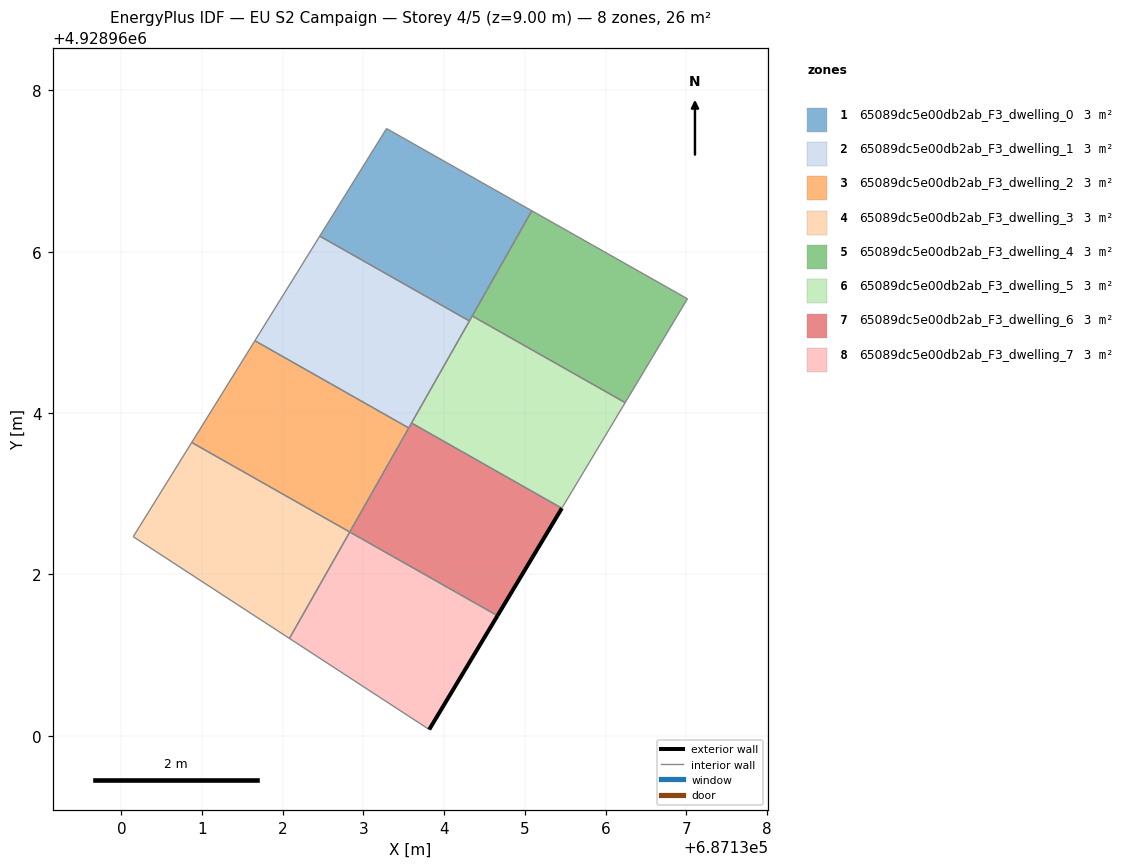
=== STOREY PLAN SPEC (per zone: floor XY polygon, exterior-wall plan segments, windows/doors) ===
zone 1: 65089dc5e00db2ab_F3_dwelling_0  (3.3 m²)
  floor: (687134.31, 4928965.14) (687135.09, 4928966.51) (687133.29, 4928967.53) (687132.46, 4928966.19)
  interior walls: 4
zone 2: 65089dc5e00db2ab_F3_dwelling_1  (3.3 m²)
  floor: (687133.56, 4928963.82) (687134.31, 4928965.14) (687132.46, 4928966.19) (687131.65, 4928964.90)
  interior walls: 5
zone 3: 65089dc5e00db2ab_F3_dwelling_2  (3.3 m²)
  floor: (687132.83, 4928962.53) (687133.56, 4928963.82) (687131.65, 4928964.90) (687130.87, 4928963.64)
  interior walls: 4
zone 4: 65089dc5e00db2ab_F3_dwelling_3  (3.3 m²)
  floor: (687132.08, 4928961.21) (687132.83, 4928962.53) (687130.87, 4928963.64) (687130.15, 4928962.47)
  interior walls: 4
zone 5: 65089dc5e00db2ab_F3_dwelling_4  (3.3 m²)
  floor: (687136.24, 4928964.13) (687137.02, 4928965.42) (687135.09, 4928966.51) (687134.35, 4928965.20)
  interior walls: 4
zone 6: 65089dc5e00db2ab_F3_dwelling_5  (3.3 m²)
  floor: (687135.46, 4928962.82) (687136.24, 4928964.13) (687134.35, 4928965.20) (687133.60, 4928963.88)
  interior walls: 5
zone 7: 65089dc5e00db2ab_F3_dwelling_6  (3.3 m²)
  floor: (687134.66, 4928961.49) (687135.46, 4928962.82) (687133.60, 4928963.88) (687132.83, 4928962.53)
  exterior wall: (687135.46, 4928962.82) – (687134.66, 4928961.49)  [1.6 m]
  interior walls: 4
zone 8: 65089dc5e00db2ab_F3_dwelling_7  (3.3 m²)
  floor: (687133.81, 4928960.08) (687134.66, 4928961.49) (687132.83, 4928962.53) (687132.08, 4928961.21)
  exterior wall: (687134.66, 4928961.49) – (687133.81, 4928960.08)  [1.6 m]
  interior walls: 3

=== DERIVED (storey summary) ===
Building: EU S2 Campaign
Storey: 4 of 5  (floor level z = 9.00 m)
Storey gross floor area: 26.4 m²
Zones on this storey: 8
  - 65089dc5e00db2ab_F3_dwelling_0: floor 3.3 m²
  - 65089dc5e00db2ab_F3_dwelling_1: floor 3.3 m²
  - 65089dc5e00db2ab_F3_dwelling_2: floor 3.3 m²
  - 65089dc5e00db2ab_F3_dwelling_3: floor 3.3 m²
  - 65089dc5e00db2ab_F3_dwelling_4: floor 3.3 m²
  - 65089dc5e00db2ab_F3_dwelling_5: floor 3.3 m²
  - 65089dc5e00db2ab_F3_dwelling_6: floor 3.3 m²; exterior wall 1.6 m (4.7 m²); WWR 0.0%
  - 65089dc5e00db2ab_F3_dwelling_7: floor 3.3 m²; exterior wall 1.6 m (4.9 m²); WWR 0.0%
Zone adjacency (shared interzone walls):
  - 65089dc5e00db2ab_F3_dwelling_0 ↔ 65089dc5e00db2ab_F3_dwelling_1
  - 65089dc5e00db2ab_F3_dwelling_1 ↔ 65089dc5e00db2ab_F3_dwelling_2
  - 65089dc5e00db2ab_F3_dwelling_1 ↔ 65089dc5e00db2ab_F3_dwelling_5
  - 65089dc5e00db2ab_F3_dwelling_1 ↔ 65089dc5e00db2ab_F3_dwelling_6
  - 65089dc5e00db2ab_F3_dwelling_2 ↔ 65089dc5e00db2ab_F3_dwelling_3
  - 65089dc5e00db2ab_F3_dwelling_2 ↔ 65089dc5e00db2ab_F3_dwelling_6
  - 65089dc5e00db2ab_F3_dwelling_3 ↔ 65089dc5e00db2ab_F3_dwelling_7
  - 65089dc5e00db2ab_F3_dwelling_4 ↔ 65089dc5e00db2ab_F3_dwelling_5
  - 65089dc5e00db2ab_F3_dwelling_5 ↔ 65089dc5e00db2ab_F3_dwelling_6
  - 65089dc5e00db2ab_F3_dwelling_6 ↔ 65089dc5e00db2ab_F3_dwelling_7